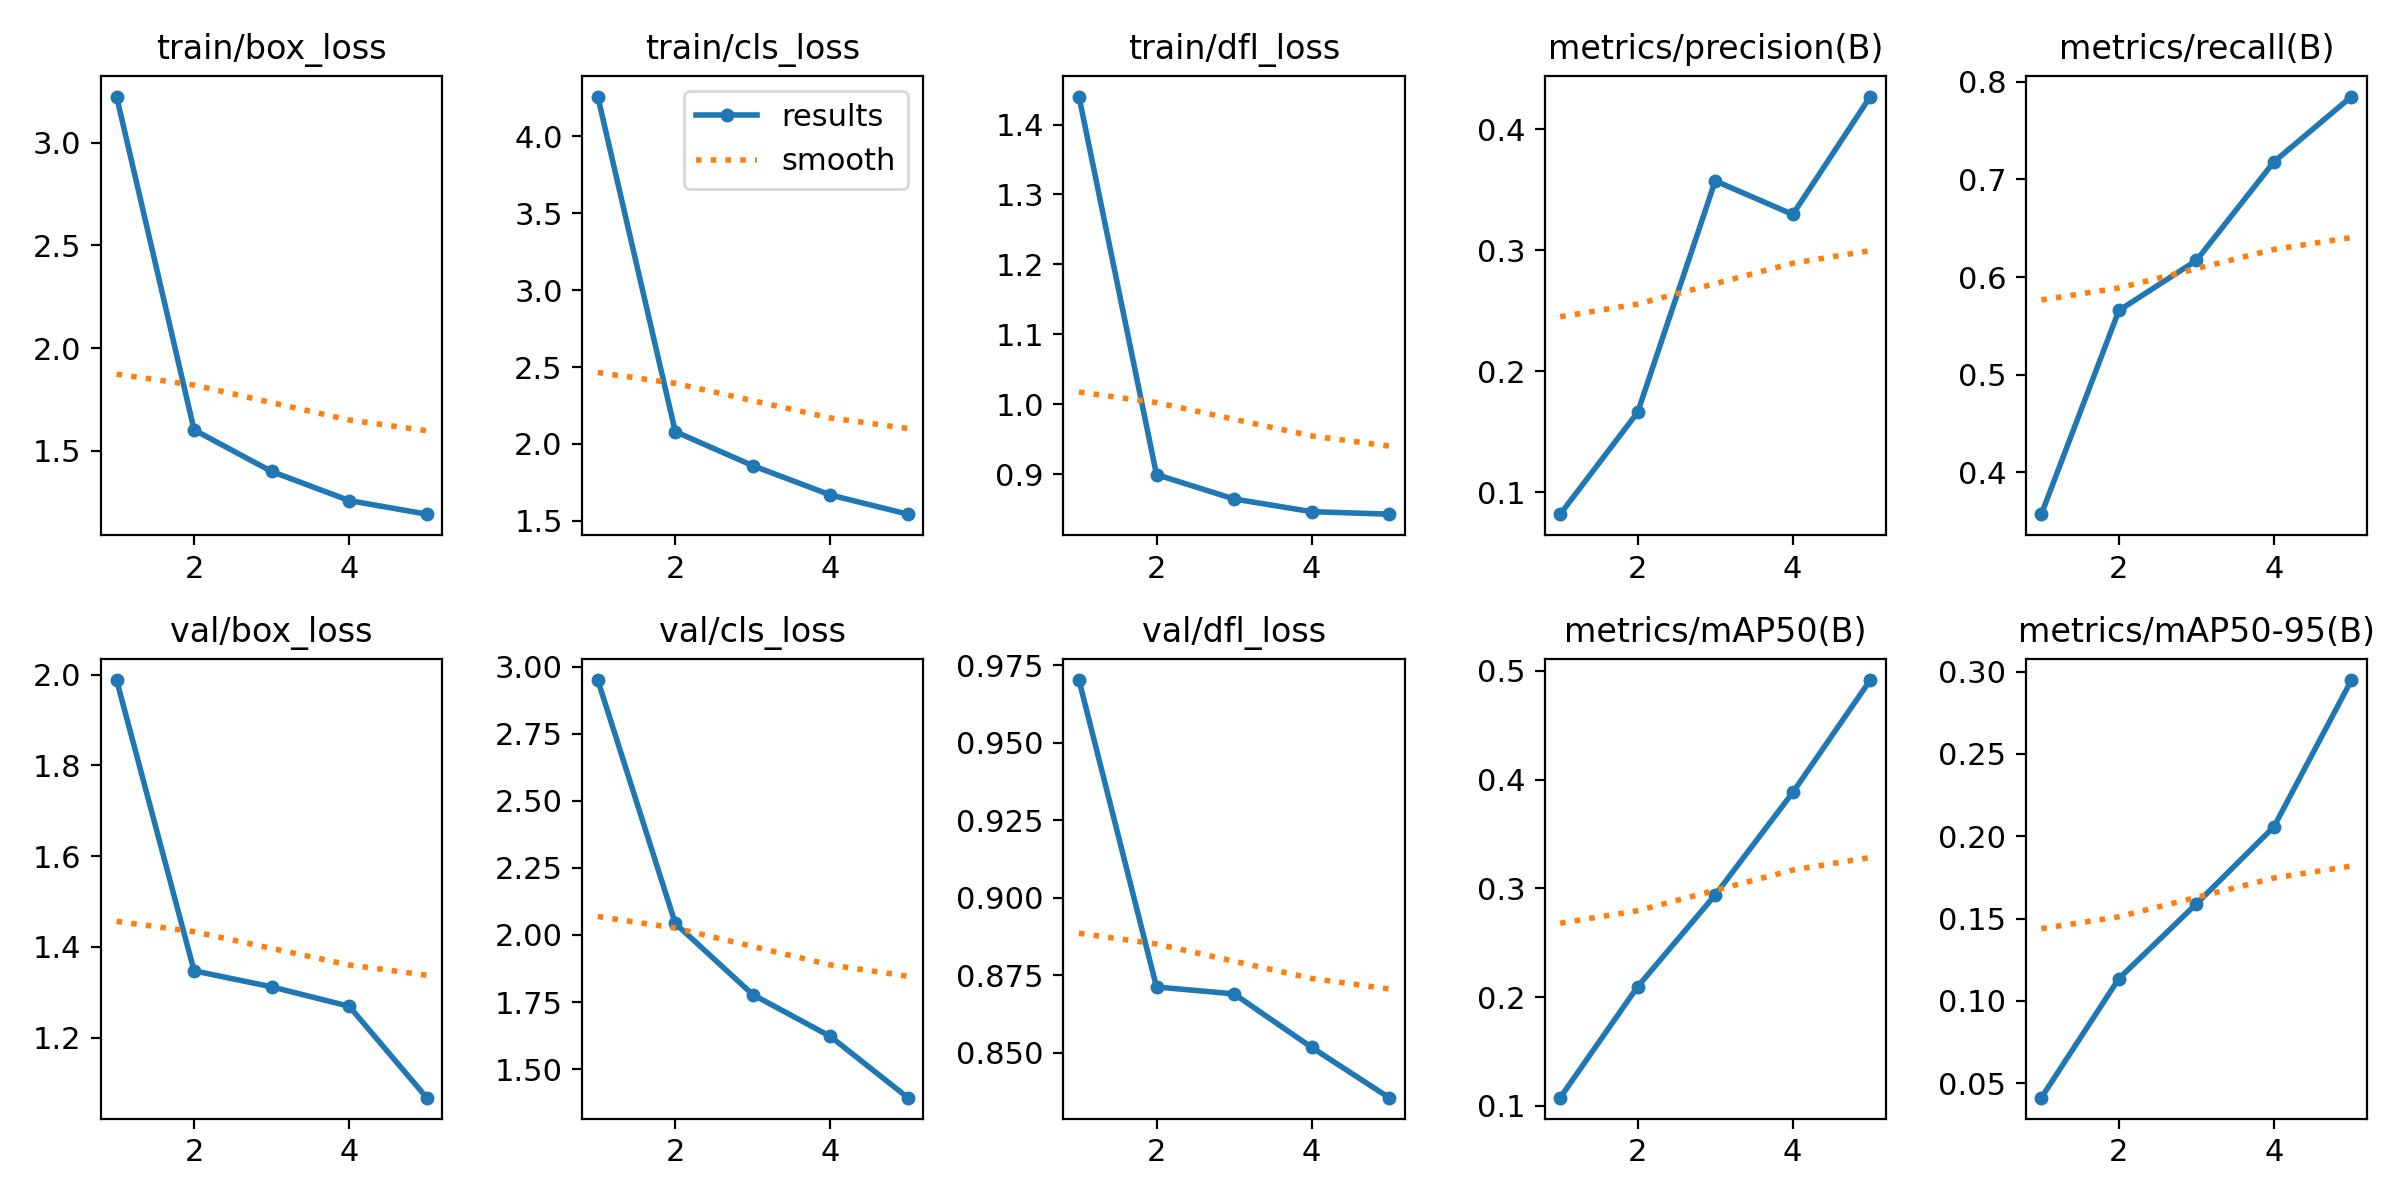

Values plotted in this chart, from the file beside it:
epoch, train/box_loss, train/cls_loss, train/dfl_loss, metrics/precision(B), metrics/recall(B), metrics/mAP50(B), metrics/mAP50-95(B), val/box_loss, val/cls_loss, val/dfl_loss, lr/pg0, lr/pg1, lr/pg2
1, 3.224, 4.258, 1.44, 0.082, 0.3573, 0.1075, 0.04122, 1.988, 2.95, 0.9702, 0.0002739, 0.0002739, 0.0002739
2, 1.602, 2.08, 0.8994, 0.1663, 0.5658, 0.2096, 0.1136, 1.347, 2.043, 0.8711, 0.0004424, 0.0004424, 0.0004424
3, 1.4, 1.859, 0.8645, 0.3575, 0.617, 0.294, 0.159, 1.312, 1.778, 0.8689, 0.0005009, 0.0005009, 0.0005009
4, 1.259, 1.669, 0.8464, 0.3297, 0.7179, 0.3882, 0.2058, 1.269, 1.622, 0.8517, 0.0003382, 0.0003382, 0.0003382
5, 1.192, 1.544, 0.8428, 0.4271, 0.7847, 0.4916, 0.2949, 1.068, 1.393, 0.8354, 0.0003382, 0.0003382, 0.0003382
